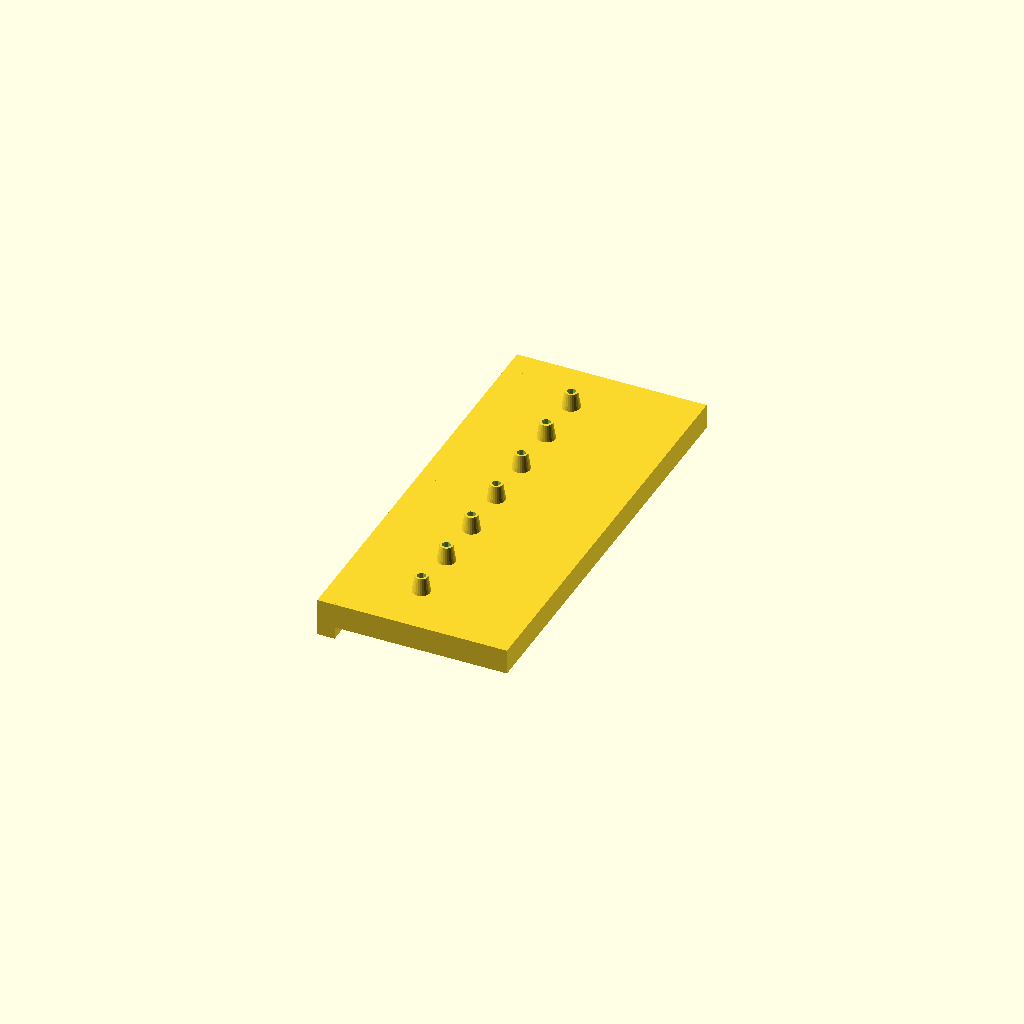
Cell 1: rendered with the file's own defaults.
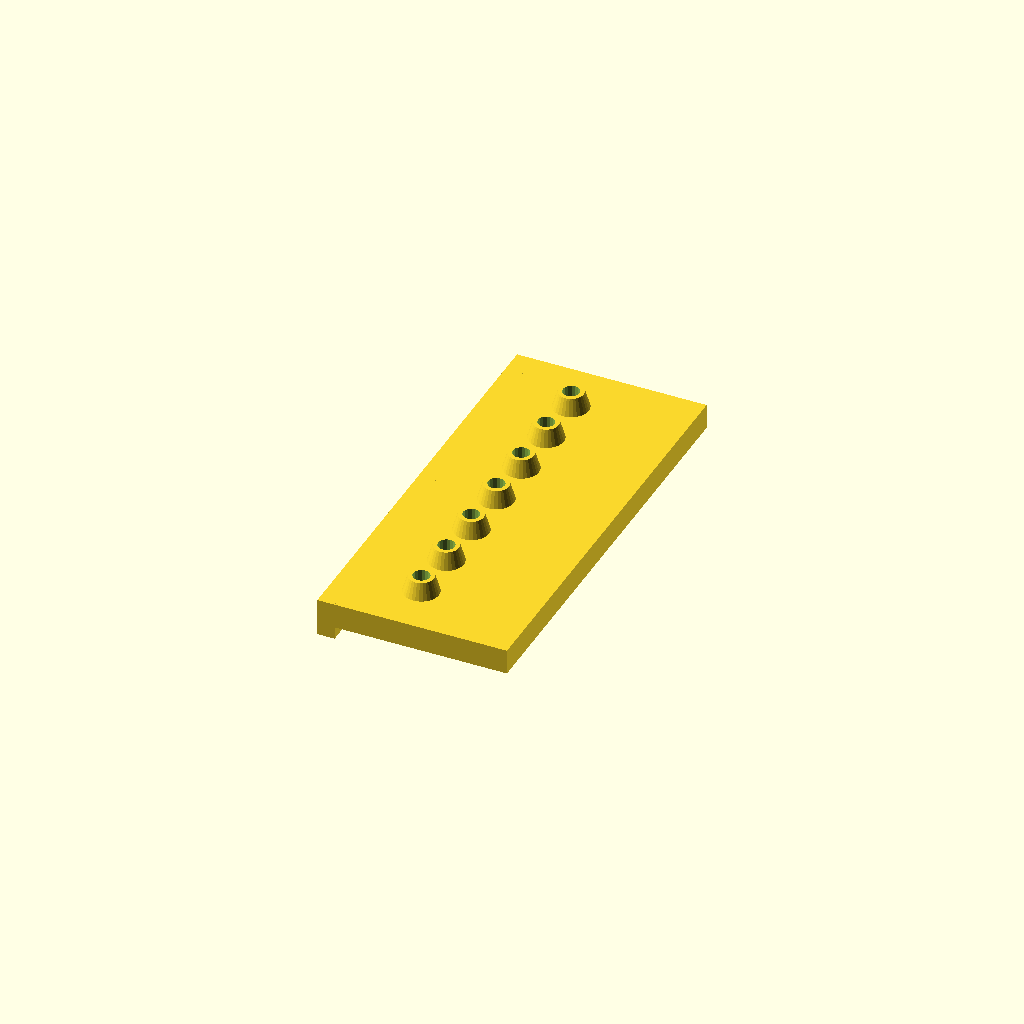
Cell 2: holeDiameter = 10 (everything else at default).
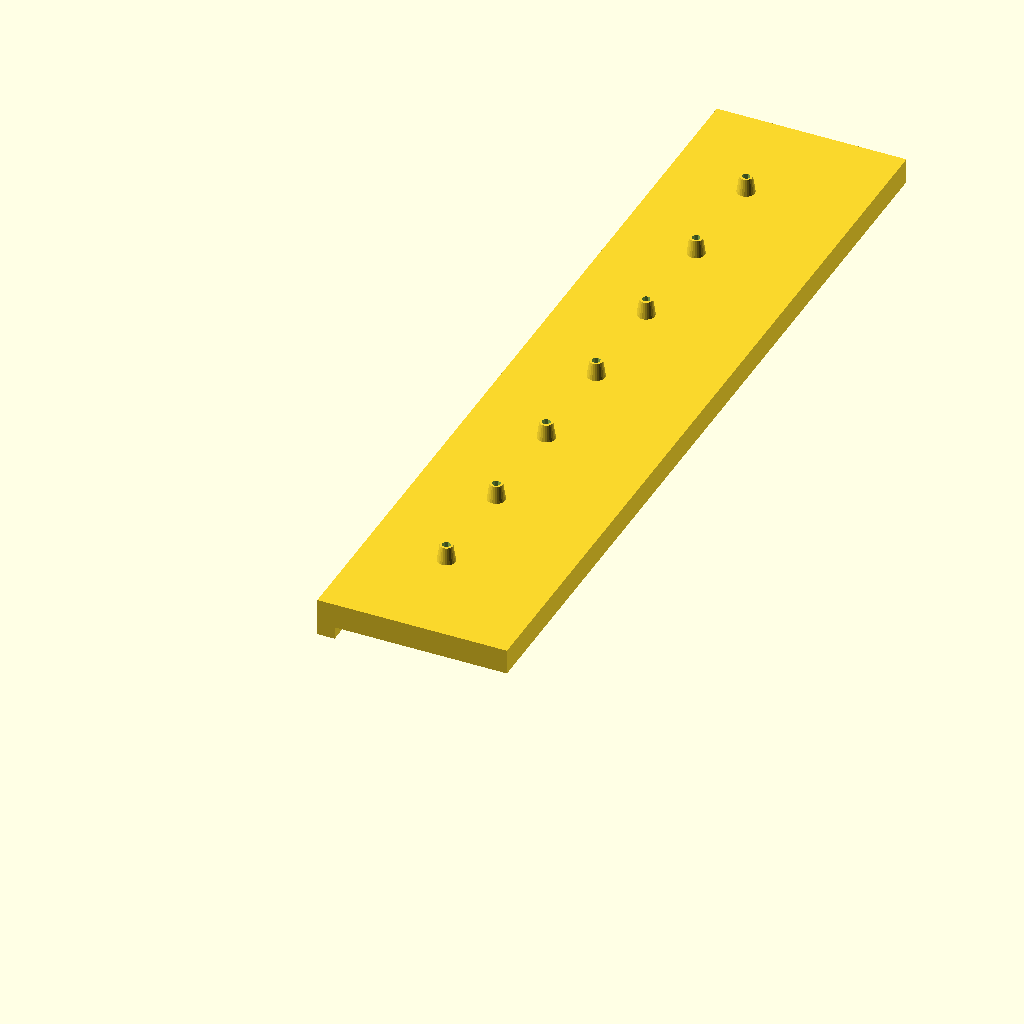
Cell 3 — holeOffset set to 64, the other parameters unchanged.
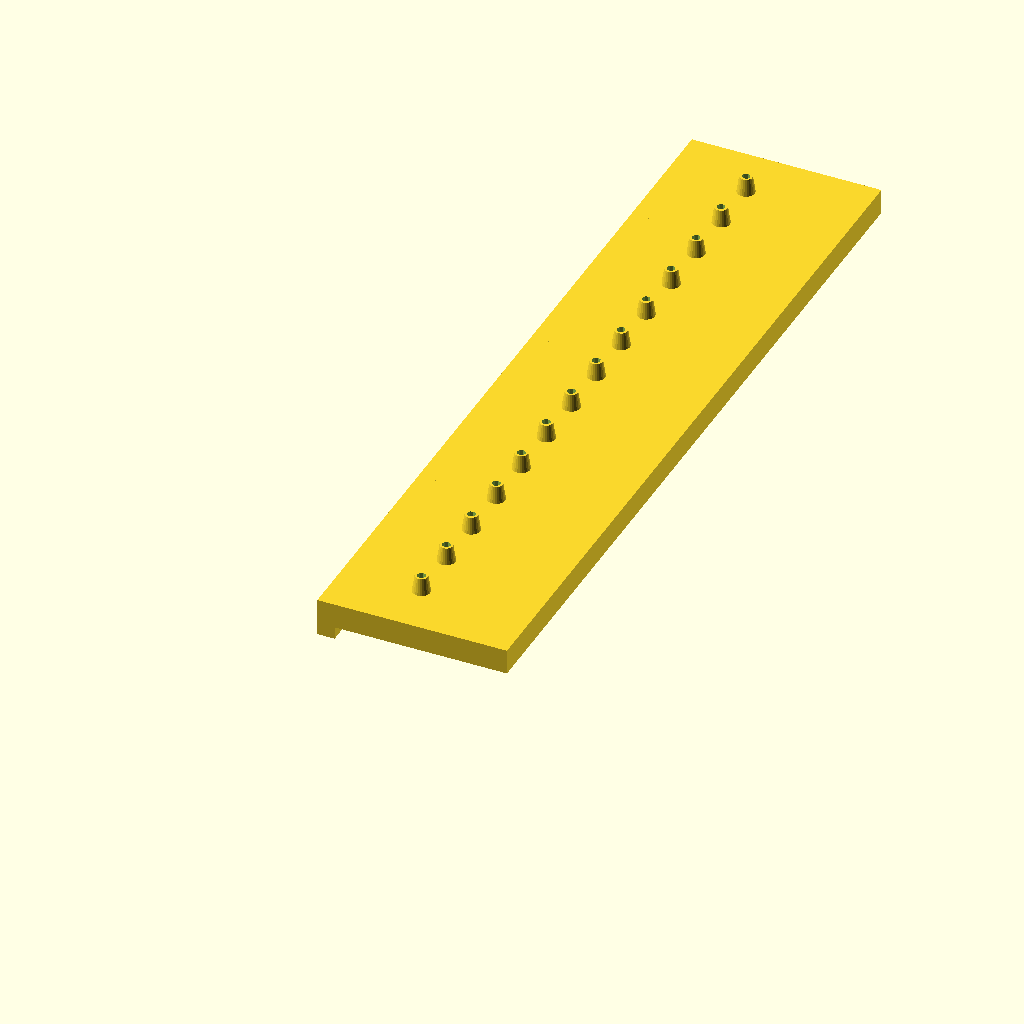
Cell 4: numberHoles = 14 (everything else at default).
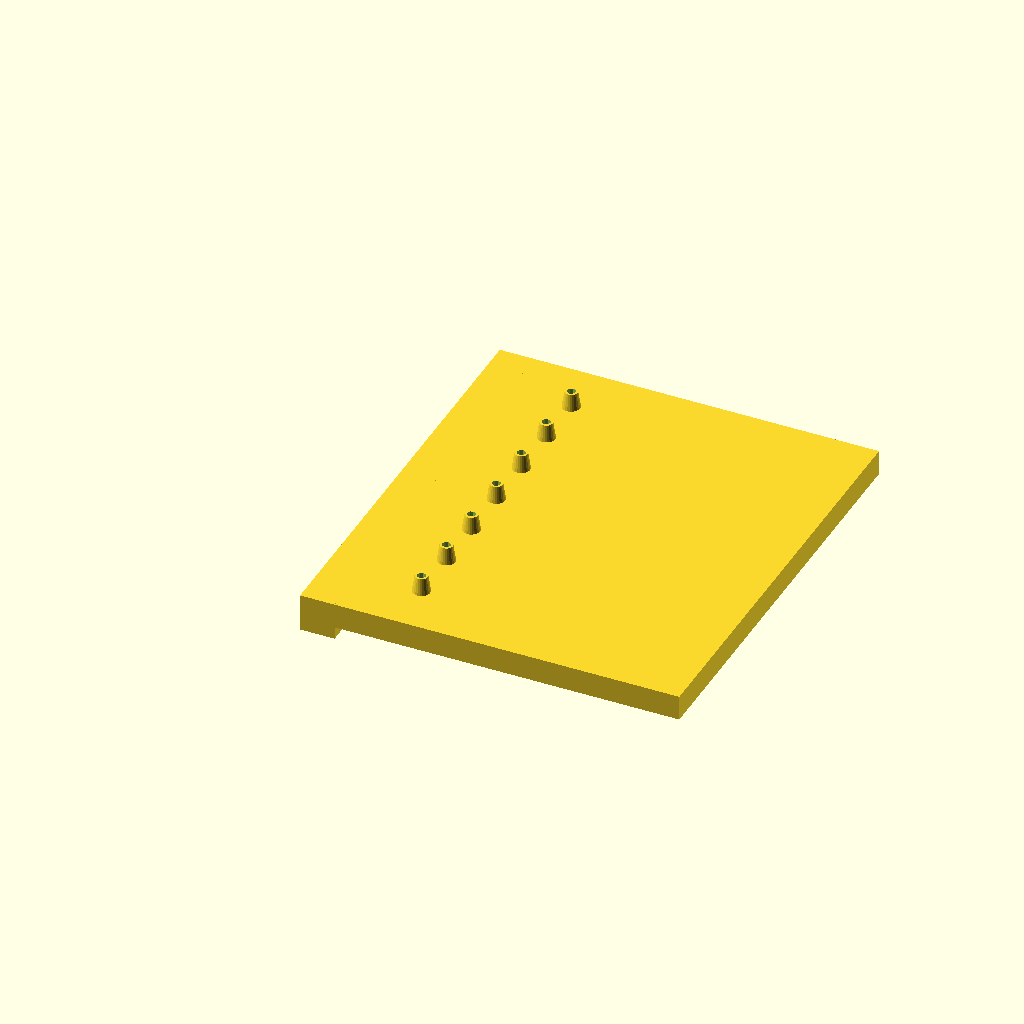
Cell 5: width = 206 (everything else at default).
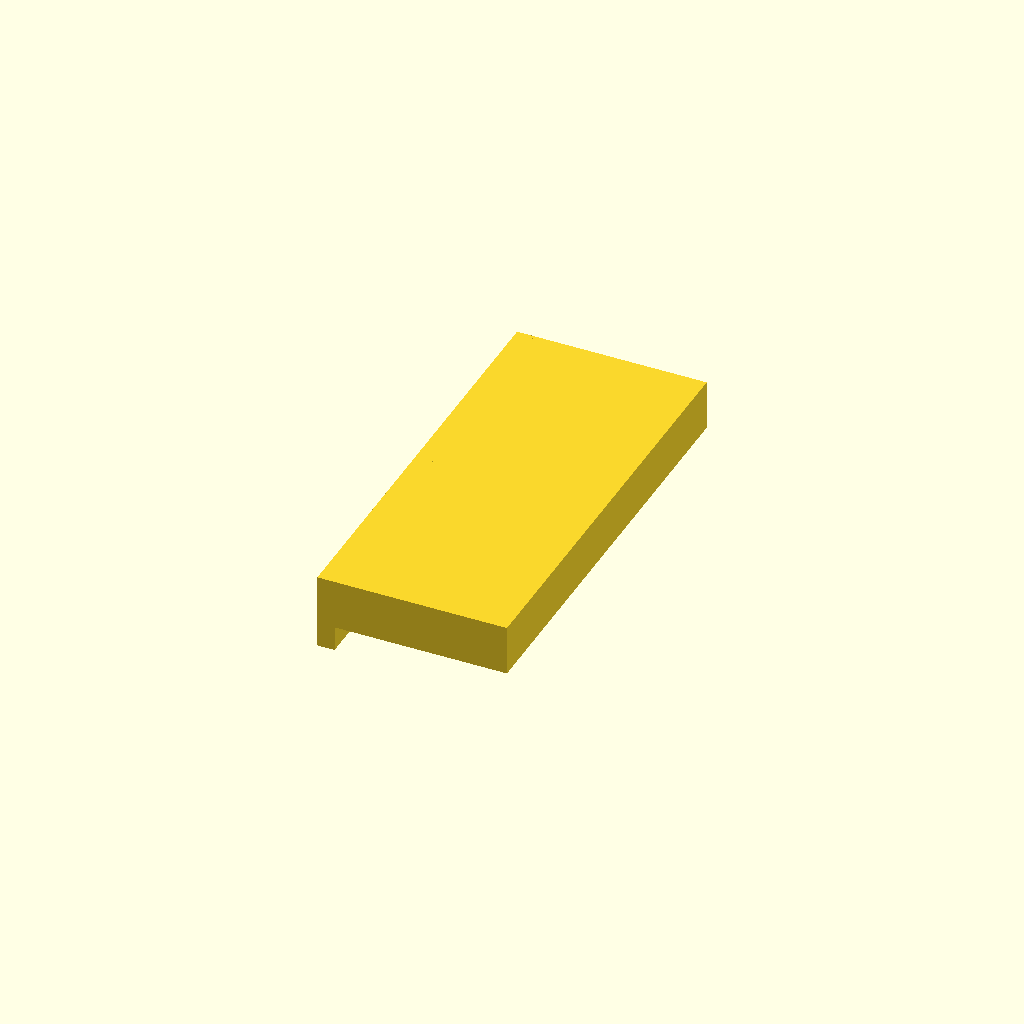
Cell 6: the same model with height = 30.
All cells are drawn from one camera (rotation 55°, 0°, 25°, orthographic, colour scheme Cornfield), so only the parameter changes between them.
OpenSCAD source file inputs/thingiverse/files/thing-3541683/files/Shelf-hole-guide.scad:
//cabinet shelf hole guide/jig

//Diameter of the pin default 5mm
holeDiameter =5;
//Distance between each hole default 32mm
holeOffset=32;
//Number of holes in jig
numberHoles = 7;

//103 allows for 37mm on one side of the hole and 66mm on the other (1-1/2inch, 2-1/2inch)
width=103; 
height=15;

//Short side lip (1 enabled, 0 disabled)
sideOneLip=1;

//Long side lip (1 enabled, 0 disabled)
sideTwoLip=0;

length=(numberHoles+1)*holeOffset;

//Depth of hole in board (stopper height) Take length of drill bit in mm less the desired hole depth, pins push in 8mm so maybe aim for a depth of 10mm
stopperDepth=25;


lipWidth=0.1*width;




module hole(x,y){

	
	translate([x,y,0]){
    difference(){
	cylinder(stopperDepth,d1=3*holeDiameter,d2=1.5*holeDiameter,true);
	translate([0,0,-1]){cylinder(2+stopperDepth,d=holeDiameter,true);}
	}
	}
    
}

module peg(x,y){

	translate([x,y,-1]){
    cylinder(stopperDepth,d=1.5*holeDiameter,true);
	}
	
}

module holes(){
for(a=[1:numberHoles]){
	hole(37,holeOffset*a);
}
}

module pegs(){
	for(a=[1:numberHoles]){
		peg(37,holeOffset*a);
	}
}



//base
difference(){
	
	cube([width, length, height]);
	pegs();	
	}


holes();

if(sideOneLip){
	translate([-lipWidth,0,-height*0.5]){
	cube([lipWidth,length,height*1.5]);
}}

if(sideTwoLip){
	translate([width,0,-height*0.5]){
	cube([lipWidth,length,height*1.5]);
}}
Parameter table extracted from the source (name, type, default, range or options):
holeDiameter: number, default 5
holeOffset: number, default 32
numberHoles: number, default 7
width: number, default 103
height: number, default 15
sideOneLip: number, default 1
sideTwoLip: number, default 0
stopperDepth: number, default 25
